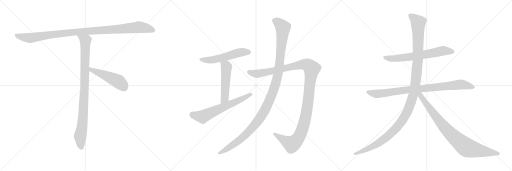
t = 0.00 s
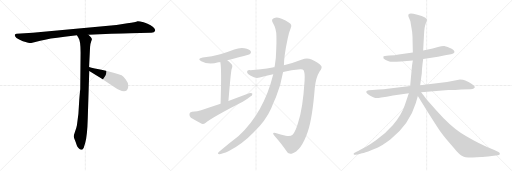
t = 2.30 s
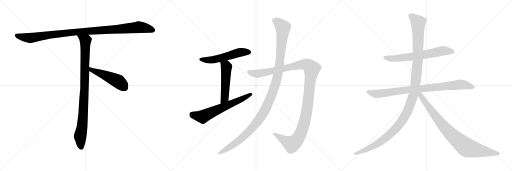
t = 4.60 s
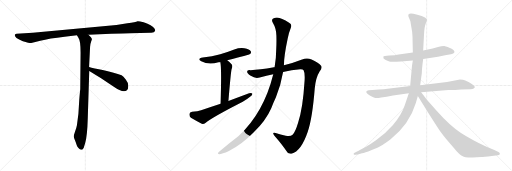
t = 6.89 s
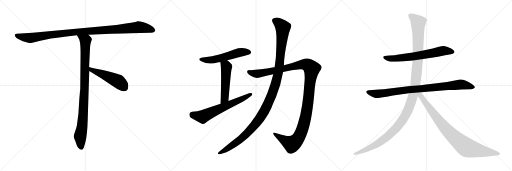
t = 9.19 s
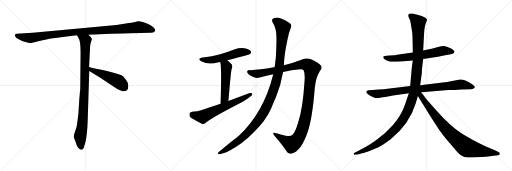
t = 11.49 s

The animated SVG that drew these frames (rendered in a browser with its animation timeline set to each time). Animation: 12 CSS @keyframes rules; one cycle of 11.49 s.

<svg version="1.1" viewBox="0 0 3072 1024" xmlns="http://www.w3.org/2000/svg">
  <g stroke="lightgray" stroke-dasharray="1,1" stroke-width="1" transform="scale(4, 4)">
    <line x1="0" y1="0" x2="256" y2="256"></line>
    <line x1="256" y1="0" x2="0" y2="256"></line>
    <line x1="128" y1="0" x2="128" y2="256"></line>
    <line x1="0" y1="128" x2="256" y2="128"></line>
    <line x1="256" y1="0" x2="512" y2="256"></line>
    <line x1="512" y1="0" x2="256" y2="256"></line>
    <line x1="384" y1="0" x2="384" y2="256"></line>
    <line x1="256" y1="128" x2="512" y2="128"></line>
    <line x1="512" y1="0" x2="768" y2="256"></line>
    <line x1="768" y1="0" x2="512" y2="256"></line>
    <line x1="640" y1="0" x2="640" y2="256"></line>
    <line x1="512" y1="128" x2="768" y2="128"></line>
  </g>
<g transform="scale(1, -1) translate(0, -850)">
   <style type="text/css">
    @keyframes keyframes0 {
      from {
       stroke: black;
       stroke-dashoffset: 1084;
       stroke-width: 128;
       }
       78% {
       animation-timing-function: step-end;
       stroke: black;
       stroke-dashoffset: 0;
       stroke-width: 128;
       }
       to {
       stroke: black;
       stroke-width: 1024;
       }
       }
       #make-me-a-hanzi-animation-0 {
         animation: keyframes0 1.132161s both;
         animation-delay: 0.000000s;
         animation-timing-function: linear;
       }
    @keyframes keyframes1 {
      from {
       stroke: black;
       stroke-dashoffset: 954;
       stroke-width: 128;
       }
       76% {
       animation-timing-function: step-end;
       stroke: black;
       stroke-dashoffset: 0;
       stroke-width: 128;
       }
       to {
       stroke: black;
       stroke-width: 1024;
       }
       }
       #make-me-a-hanzi-animation-1 {
         animation: keyframes1 1.026367s both;
         animation-delay: 1.132161s;
         animation-timing-function: linear;
       }
    @keyframes keyframes2 {
      from {
       stroke: black;
       stroke-dashoffset: 497;
       stroke-width: 128;
       }
       62% {
       animation-timing-function: step-end;
       stroke: black;
       stroke-dashoffset: 0;
       stroke-width: 128;
       }
       to {
       stroke: black;
       stroke-width: 1024;
       }
       }
       #make-me-a-hanzi-animation-2 {
         animation: keyframes2 0.654460s both;
         animation-delay: 2.158528s;
         animation-timing-function: linear;
       }
    @keyframes keyframes3 {
      from {
       stroke: black;
       stroke-dashoffset: 549;
       stroke-width: 128;
       }
       64% {
       animation-timing-function: step-end;
       stroke: black;
       stroke-dashoffset: 0;
       stroke-width: 128;
       }
       to {
       stroke: black;
       stroke-width: 1024;
       }
       }
       #make-me-a-hanzi-animation-3 {
         animation: keyframes3 0.696777s both;
         animation-delay: 2.812988s;
         animation-timing-function: linear;
       }
    @keyframes keyframes4 {
      from {
       stroke: black;
       stroke-dashoffset: 516;
       stroke-width: 128;
       }
       63% {
       animation-timing-function: step-end;
       stroke: black;
       stroke-dashoffset: 0;
       stroke-width: 128;
       }
       to {
       stroke: black;
       stroke-width: 1024;
       }
       }
       #make-me-a-hanzi-animation-4 {
         animation: keyframes4 0.669922s both;
         animation-delay: 3.509765s;
         animation-timing-function: linear;
       }
    @keyframes keyframes5 {
      from {
       stroke: black;
       stroke-dashoffset: 644;
       stroke-width: 128;
       }
       68% {
       animation-timing-function: step-end;
       stroke: black;
       stroke-dashoffset: 0;
       stroke-width: 128;
       }
       to {
       stroke: black;
       stroke-width: 1024;
       }
       }
       #make-me-a-hanzi-animation-5 {
         animation: keyframes5 0.774089s both;
         animation-delay: 4.179687s;
         animation-timing-function: linear;
       }
    @keyframes keyframes6 {
      from {
       stroke: black;
       stroke-dashoffset: 1250;
       stroke-width: 128;
       }
       80% {
       animation-timing-function: step-end;
       stroke: black;
       stroke-dashoffset: 0;
       stroke-width: 128;
       }
       to {
       stroke: black;
       stroke-width: 1024;
       }
       }
       #make-me-a-hanzi-animation-6 {
         animation: keyframes6 1.267253s both;
         animation-delay: 4.953776s;
         animation-timing-function: linear;
       }
    @keyframes keyframes7 {
      from {
       stroke: black;
       stroke-dashoffset: 1213;
       stroke-width: 128;
       }
       80% {
       animation-timing-function: step-end;
       stroke: black;
       stroke-dashoffset: 0;
       stroke-width: 128;
       }
       to {
       stroke: black;
       stroke-width: 1024;
       }
       }
       #make-me-a-hanzi-animation-7 {
         animation: keyframes7 1.237142s both;
         animation-delay: 6.221029s;
         animation-timing-function: linear;
       }
    @keyframes keyframes8 {
      from {
       stroke: black;
       stroke-dashoffset: 673;
       stroke-width: 128;
       }
       69% {
       animation-timing-function: step-end;
       stroke: black;
       stroke-dashoffset: 0;
       stroke-width: 128;
       }
       to {
       stroke: black;
       stroke-width: 1024;
       }
       }
       #make-me-a-hanzi-animation-8 {
         animation: keyframes8 0.797689s both;
         animation-delay: 7.458171s;
         animation-timing-function: linear;
       }
    @keyframes keyframes9 {
      from {
       stroke: black;
       stroke-dashoffset: 896;
       stroke-width: 128;
       }
       74% {
       animation-timing-function: step-end;
       stroke: black;
       stroke-dashoffset: 0;
       stroke-width: 128;
       }
       to {
       stroke: black;
       stroke-width: 1024;
       }
       }
       #make-me-a-hanzi-animation-9 {
         animation: keyframes9 0.979167s both;
         animation-delay: 8.255860s;
         animation-timing-function: linear;
       }
    @keyframes keyframes10 {
      from {
       stroke: black;
       stroke-dashoffset: 1276;
       stroke-width: 128;
       }
       81% {
       animation-timing-function: step-end;
       stroke: black;
       stroke-dashoffset: 0;
       stroke-width: 128;
       }
       to {
       stroke: black;
       stroke-width: 1024;
       }
       }
       #make-me-a-hanzi-animation-10 {
         animation: keyframes10 1.288411s both;
         animation-delay: 9.235027s;
         animation-timing-function: linear;
       }
    @keyframes keyframes11 {
      from {
       stroke: black;
       stroke-dashoffset: 877;
       stroke-width: 128;
       }
       74% {
       animation-timing-function: step-end;
       stroke: black;
       stroke-dashoffset: 0;
       stroke-width: 128;
       }
       to {
       stroke: black;
       stroke-width: 1024;
       }
       }
       #make-me-a-hanzi-animation-11 {
         animation: keyframes11 0.963704s both;
         animation-delay: 10.523438s;
         animation-timing-function: linear;
       }
</style>
<path d="M 781.5 651.0 L 900.5 655.0 Q 914.5 654.0 922.5 657.0 Q 941.5 668.0 918.5 689.0 Q 903.5 702.0 888.5 707.0 Q 873.5 712.0 861.5 717.0 Q 834.5 725.0 825.5 724.0 Q 814.5 718.0 764.5 711.0 L 698.5 701.0 L 196.5 655.0 L 99.5 648.0 Q 82.5 646.0 92.5 631.0 Q 95.5 624.0 112.5 615.0 L 127.5 608.0 Q 134.5 605.0 153.5 599.0 Q 173.5 592.0 180.5 593.0 Q 188.5 593.0 241.5 607.0 Q 295.5 621.0 387.5 631.0 L 461.5 639.0 L 530.5 642.0 L 666.5 649.0 Q 681.5 649.0 781.5 651.0 Z" fill="lightgray"></path> 
<path d="M 461.5 639.0 L 470.5 624.0 Q 483.5 608.0 483.5 534.0 L 481.5 315.0 Q 480.5 310.0 475.5 251.0 L 470.5 169.0 L 461.5 100.0 Q 458.5 83.0 450.5 62.0 Q 442.5 40.0 442.5 32.0 Q 443.5 23.0 448.5 13.0 Q 453.5 3.0 455.5 -6.0 L 460.5 -20.0 Q 462.5 -26.0 469.5 -36.0 Q 476.5 -47.0 485.5 -47.0 Q 486.5 -49.0 491.5 -47.0 Q 496.5 -47.0 502.5 -35.0 L 511.5 -5.0 Q 523.5 36.0 526.5 140.0 L 535.5 425.0 L 534.5 449.0 L 540.5 571.0 Q 542.5 591.0 546.5 601.0 Q 550.5 611.0 551.5 615.0 Q 552.5 619.0 545.5 628.0 L 530.5 642.0 C 508.5 663.0 445.5 665.0 461.5 639.0 Z" fill="lightgray"></path> 
<path d="M 535.5 425.0 L 606.5 381.0 L 680.5 332.0 Q 740.5 290.0 761.5 310.0 Q 770.5 318.0 769.5 337.0 Q 769.5 355.0 754.5 374.0 Q 739.5 393.0 729.5 399.0 Q 686.5 417.0 622.5 430.0 Q 559.5 442.0 534.5 449.0 C 505.5 457.0 509.5 441.0 535.5 425.0 Z" fill="lightgray"></path> 
<path d="M 1363.5 489.0 Q 1495.5 523.0 1500.5 527.0 Q 1509.5 536.0 1504.5 544.0 Q 1497.5 556.0 1466.5 562.0 Q 1435.5 566.0 1405.5 554.0 Q 1365.5 538.0 1321.5 526.0 Q 1273.5 513.0 1216.5 506.0 Q 1179.5 499.0 1207.5 483.0 Q 1252.5 459.0 1310.5 477.0 Q 1314.5 478.0 1321.5 479.0 L 1363.5 489.0 Z" fill="lightgray"></path> 
<path d="M 1370.5 245.0 Q 1385.5 425.0 1389.5 436.0 Q 1398.5 455.0 1389.5 465.0 Q 1376.5 480.0 1363.5 489.0 C 1339.5 507.0 1315.5 508.0 1321.5 479.0 Q 1330.5 451.0 1323.5 228.0 C 1322.5 198.0 1368.5 215.0 1370.5 245.0 Z" fill="lightgray"></path> 
<path d="M 1323.5 228.0 Q 1265.5 209.0 1206.5 189.0 Q 1187.5 182.0 1152.5 181.0 Q 1137.5 180.0 1136.5 167.0 Q 1135.5 152.0 1145.5 144.0 Q 1172.5 128.0 1210.5 108.0 Q 1222.5 105.0 1234.5 115.0 Q 1270.5 146.0 1456.5 241.0 Q 1481.5 254.0 1500.5 270.0 Q 1515.5 279.0 1514.5 289.0 Q 1508.5 295.0 1494.5 291.0 Q 1436.5 269.0 1370.5 245.0 L 1323.5 228.0 Z" fill="lightgray"></path> 
<path d="M 1698.5 419.0 Q 1749.5 431.0 1801.5 436.0 Q 1817.5 437.0 1821.5 429.0 Q 1830.5 413.0 1827.5 367.0 Q 1817.5 202.0 1788.5 115.0 Q 1772.5 60.0 1755.5 43.0 Q 1742.5 30.0 1714.5 37.0 Q 1683.5 44.0 1653.5 53.0 Q 1628.5 60.0 1646.5 37.0 Q 1692.5 -15.0 1717.5 -54.0 Q 1727.5 -76.0 1749.5 -71.0 Q 1806.5 -58.0 1846.5 60.0 Q 1874.5 142.0 1888.5 321.0 Q 1894.5 385.0 1917.5 422.0 Q 1936.5 446.0 1926.5 457.0 Q 1908.5 478.0 1869.5 494.0 Q 1841.5 507.0 1812.5 494.0 Q 1764.5 475.0 1703.5 459.0 L 1647.5 447.0 Q 1644.5 448.0 1643.5 447.0 Q 1555.5 431.0 1503.5 430.0 Q 1482.5 433.0 1482.5 421.0 Q 1481.5 411.0 1504.5 396.0 Q 1532.5 377.0 1558.5 386.0 Q 1598.5 398.0 1639.5 406.0 L 1698.5 419.0 Z" fill="lightgray"></path> 
<path d="M 1639.5 406.0 Q 1582.5 175.0 1431.5 35.0 Q 1371.5 -11.0 1314.5 -60.0 Q 1299.5 -72.0 1314.5 -74.0 Q 1332.5 -74.0 1373.5 -55.0 Q 1458.5 -9.0 1522.5 58.0 Q 1594.5 127.0 1627.5 202.0 Q 1640.5 236.0 1655.5 268.0 Q 1685.5 340.0 1698.5 419.0 L 1703.5 459.0 Q 1703.5 513.0 1726.5 621.0 Q 1732.5 654.0 1744.5 683.0 Q 1754.5 705.0 1734.5 715.0 Q 1712.5 731.0 1693.5 737.0 Q 1665.5 752.0 1642.5 742.0 Q 1626.5 736.0 1635.5 718.0 Q 1659.5 678.0 1658.5 631.0 Q 1659.5 597.0 1657.5 559.0 Q 1657.5 507.0 1647.5 447.0 L 1639.5 406.0 Z" fill="lightgray"></path> 
<path d="M 2539.0 496.5 L 2628.0 510.5 L 2678.0 520.5 Q 2722.0 527.5 2726.0 536.5 Q 2730.0 547.5 2707.0 560.5 Q 2695.0 566.5 2686.0 569.5 L 2665.0 575.5 L 2647.0 573.5 L 2628.0 569.5 L 2596.0 560.5 L 2539.0 548.5 L 2477.0 536.5 L 2392.0 524.5 Q 2372.0 520.5 2336.0 517.5 Q 2301.0 514.5 2300.0 510.5 Q 2296.0 500.5 2314.0 490.5 L 2336.0 482.5 Q 2346.0 479.5 2405.0 482.5 L 2477.0 488.5 L 2539.0 496.5 Z" fill="lightgray"></path> 
<path d="M 2760.0 374.5 L 2682.0 359.5 L 2521.0 339.5 L 2461.0 334.5 L 2338.0 319.5 Q 2321.0 316.5 2234.0 310.5 L 2212.0 309.5 Q 2201.0 308.5 2198.0 302.5 Q 2196.0 296.5 2206.0 286.5 Q 2217.0 276.5 2236.0 269.5 Q 2255.0 262.5 2260.0 262.5 Q 2266.0 261.5 2287.0 266.5 L 2320.0 270.5 L 2358.0 278.5 L 2453.0 291.5 L 2527.0 297.5 L 2690.0 310.5 Q 2732.0 310.5 2768.0 314.5 L 2825.0 315.5 Q 2835.0 315.5 2842.0 320.5 Q 2849.0 324.5 2849.0 329.5 Q 2850.0 333.5 2833.0 345.5 Q 2816.0 357.5 2811.0 359.5 L 2792.0 368.5 Q 2779.0 374.5 2760.0 374.5 Z" fill="lightgray"></path> 
<path d="M 2521.0 339.5 L 2531.0 412.5 Q 2531.0 435.5 2539.0 496.5 L 2539.0 548.5 L 2544.0 642.5 Q 2546.0 688.5 2554.0 708.5 Q 2563.0 728.5 2562.0 733.5 Q 2561.0 737.5 2550.0 746.5 Q 2533.0 754.5 2504.0 762.5 Q 2476.0 770.5 2466.0 770.5 Q 2445.0 770.5 2451.0 750.5 L 2462.0 724.5 L 2473.0 659.5 L 2475.0 630.5 L 2477.0 536.5 L 2477.0 488.5 L 2472.0 456.5 L 2461.0 334.5 L 2453.0 291.5 L 2428.0 218.5 Q 2411.0 166.5 2358.0 100.5 Q 2312.0 47.5 2256.0 9.5 Q 2227.0 -11.5 2199.0 -27.5 L 2159.0 -49.5 Q 2148.0 -57.5 2142.0 -58.5 L 2128.0 -65.5 Q 2121.0 -67.5 2122.0 -72.5 Q 2123.0 -78.5 2132.0 -77.5 L 2147.0 -75.5 L 2172.0 -68.5 Q 2189.0 -65.5 2227.0 -50.5 Q 2266.0 -35.5 2284.0 -25.5 Q 2303.0 -15.5 2342.0 13.5 Q 2458.0 108.5 2495.0 233.5 L 2507.0 275.5 C 2518.0 315.5 2513.0 280.5 2521.0 339.5 Z" fill="lightgray"></path> 
<path d="M 2507.0 275.5 L 2573.0 168.5 Q 2627.0 83.5 2641.0 63.5 Q 2656.0 42.5 2677.0 17.5 L 2726.0 -40.5 Q 2753.0 -74.5 2768.0 -81.5 Q 2784.0 -89.5 2794.0 -92.5 Q 2817.0 -94.5 2837.0 -93.5 L 2887.0 -91.5 Q 2901.0 -91.5 2951.0 -85.5 L 2987.0 -80.5 L 2996.0 -77.5 Q 2999.0 -75.5 2999.0 -70.5 Q 2999.0 -66.5 2991.0 -61.5 L 2966.0 -49.5 L 2919.0 -29.5 Q 2830.0 12.5 2766.0 53.5 Q 2702.0 93.5 2617.0 189.5 L 2560.0 254.5 L 2527.0 297.5 C 2509.0 321.5 2491.0 301.5 2507.0 275.5 Z" fill="lightgray"></path> 
      <clipPath id="make-me-a-hanzi-clip-0">
      <path d="M 781.5 651.0 L 900.5 655.0 Q 914.5 654.0 922.5 657.0 Q 941.5 668.0 918.5 689.0 Q 903.5 702.0 888.5 707.0 Q 873.5 712.0 861.5 717.0 Q 834.5 725.0 825.5 724.0 Q 814.5 718.0 764.5 711.0 L 698.5 701.0 L 196.5 655.0 L 99.5 648.0 Q 82.5 646.0 92.5 631.0 Q 95.5 624.0 112.5 615.0 L 127.5 608.0 Q 134.5 605.0 153.5 599.0 Q 173.5 592.0 180.5 593.0 Q 188.5 593.0 241.5 607.0 Q 295.5 621.0 387.5 631.0 L 461.5 639.0 L 530.5 642.0 L 666.5 649.0 Q 681.5 649.0 781.5 651.0 Z" fill="lightgray"></path>
      </clipPath>
      <path clip-path="url(#make-me-a-hanzi-clip-0)" d="M 97.5 639.0 L 113.5 632.0 L 187.5 624.0 L 441.5 658.0 L 831.5 688.0 L 883.5 681.0 L 917.5 669.0 " fill="none" id="make-me-a-hanzi-animation-0" stroke-dasharray="956 1912" stroke-linecap="round"></path>

      <clipPath id="make-me-a-hanzi-clip-1">
      <path d="M 461.5 639.0 L 470.5 624.0 Q 483.5 608.0 483.5 534.0 L 481.5 315.0 Q 480.5 310.0 475.5 251.0 L 470.5 169.0 L 461.5 100.0 Q 458.5 83.0 450.5 62.0 Q 442.5 40.0 442.5 32.0 Q 443.5 23.0 448.5 13.0 Q 453.5 3.0 455.5 -6.0 L 460.5 -20.0 Q 462.5 -26.0 469.5 -36.0 Q 476.5 -47.0 485.5 -47.0 Q 486.5 -49.0 491.5 -47.0 Q 496.5 -47.0 502.5 -35.0 L 511.5 -5.0 Q 523.5 36.0 526.5 140.0 L 535.5 425.0 L 534.5 449.0 L 540.5 571.0 Q 542.5 591.0 546.5 601.0 Q 550.5 611.0 551.5 615.0 Q 552.5 619.0 545.5 628.0 L 530.5 642.0 C 508.5 663.0 445.5 665.0 461.5 639.0 Z" fill="lightgray"></path>
      </clipPath>
      <path clip-path="url(#make-me-a-hanzi-clip-1)" d="M 468.5 638.0 L 512.5 604.0 L 500.5 180.0 L 493.5 94.0 L 480.5 32.0 L 488.5 -36.0 " fill="none" id="make-me-a-hanzi-animation-1" stroke-dasharray="826 1652" stroke-linecap="round"></path>

      <clipPath id="make-me-a-hanzi-clip-2">
      <path d="M 535.5 425.0 L 606.5 381.0 L 680.5 332.0 Q 740.5 290.0 761.5 310.0 Q 770.5 318.0 769.5 337.0 Q 769.5 355.0 754.5 374.0 Q 739.5 393.0 729.5 399.0 Q 686.5 417.0 622.5 430.0 Q 559.5 442.0 534.5 449.0 C 505.5 457.0 509.5 441.0 535.5 425.0 Z" fill="lightgray"></path>
      </clipPath>
      <path clip-path="url(#make-me-a-hanzi-clip-2)" d="M 537.5 443.0 L 548.5 432.0 L 708.5 363.0 L 745.5 327.0 " fill="none" id="make-me-a-hanzi-animation-2" stroke-dasharray="369 738" stroke-linecap="round"></path>

      <clipPath id="make-me-a-hanzi-clip-3">
      <path d="M 1363.5 489.0 Q 1495.5 523.0 1500.5 527.0 Q 1509.5 536.0 1504.5 544.0 Q 1497.5 556.0 1466.5 562.0 Q 1435.5 566.0 1405.5 554.0 Q 1365.5 538.0 1321.5 526.0 Q 1273.5 513.0 1216.5 506.0 Q 1179.5 499.0 1207.5 483.0 Q 1252.5 459.0 1310.5 477.0 Q 1314.5 478.0 1321.5 479.0 L 1363.5 489.0 Z" fill="lightgray"></path>
      </clipPath>
      <path clip-path="url(#make-me-a-hanzi-clip-3)" d="M 1208.5 496.0 L 1232.5 490.0 L 1269.5 491.0 L 1371.5 514.0 L 1433.5 535.0 L 1494.5 537.0 " fill="none" id="make-me-a-hanzi-animation-3" stroke-dasharray="421 842" stroke-linecap="round"></path>

      <clipPath id="make-me-a-hanzi-clip-4">
      <path d="M 1370.5 245.0 Q 1385.5 425.0 1389.5 436.0 Q 1398.5 455.0 1389.5 465.0 Q 1376.5 480.0 1363.5 489.0 C 1339.5 507.0 1315.5 508.0 1321.5 479.0 Q 1330.5 451.0 1323.5 228.0 C 1322.5 198.0 1368.5 215.0 1370.5 245.0 Z" fill="lightgray"></path>
      </clipPath>
      <path clip-path="url(#make-me-a-hanzi-clip-4)" d="M 1328.5 479.0 L 1358.5 449.0 L 1348.5 265.0 L 1336.5 247.0 L 1325.5 242.0 " fill="none" id="make-me-a-hanzi-animation-4" stroke-dasharray="388 776" stroke-linecap="round"></path>

      <clipPath id="make-me-a-hanzi-clip-5">
      <path d="M 1323.5 228.0 Q 1265.5 209.0 1206.5 189.0 Q 1187.5 182.0 1152.5 181.0 Q 1137.5 180.0 1136.5 167.0 Q 1135.5 152.0 1145.5 144.0 Q 1172.5 128.0 1210.5 108.0 Q 1222.5 105.0 1234.5 115.0 Q 1270.5 146.0 1456.5 241.0 Q 1481.5 254.0 1500.5 270.0 Q 1515.5 279.0 1514.5 289.0 Q 1508.5 295.0 1494.5 291.0 Q 1436.5 269.0 1370.5 245.0 L 1323.5 228.0 Z" fill="lightgray"></path>
      </clipPath>
      <path clip-path="url(#make-me-a-hanzi-clip-5)" d="M 1151.5 166.0 L 1189.5 153.0 L 1219.5 153.0 L 1438.5 249.0 L 1508.5 286.0 " fill="none" id="make-me-a-hanzi-animation-5" stroke-dasharray="516 1032" stroke-linecap="round"></path>

      <clipPath id="make-me-a-hanzi-clip-6">
      <path d="M 1698.5 419.0 Q 1749.5 431.0 1801.5 436.0 Q 1817.5 437.0 1821.5 429.0 Q 1830.5 413.0 1827.5 367.0 Q 1817.5 202.0 1788.5 115.0 Q 1772.5 60.0 1755.5 43.0 Q 1742.5 30.0 1714.5 37.0 Q 1683.5 44.0 1653.5 53.0 Q 1628.5 60.0 1646.5 37.0 Q 1692.5 -15.0 1717.5 -54.0 Q 1727.5 -76.0 1749.5 -71.0 Q 1806.5 -58.0 1846.5 60.0 Q 1874.5 142.0 1888.5 321.0 Q 1894.5 385.0 1917.5 422.0 Q 1936.5 446.0 1926.5 457.0 Q 1908.5 478.0 1869.5 494.0 Q 1841.5 507.0 1812.5 494.0 Q 1764.5 475.0 1703.5 459.0 L 1647.5 447.0 Q 1644.5 448.0 1643.5 447.0 Q 1555.5 431.0 1503.5 430.0 Q 1482.5 433.0 1482.5 421.0 Q 1481.5 411.0 1504.5 396.0 Q 1532.5 377.0 1558.5 386.0 Q 1598.5 398.0 1639.5 406.0 L 1698.5 419.0 Z" fill="lightgray"></path>
      </clipPath>
      <path clip-path="url(#make-me-a-hanzi-clip-6)" d="M 1493.5 420.0 L 1547.5 408.0 L 1830.5 465.0 L 1849.5 459.0 L 1870.5 439.0 L 1841.5 187.0 L 1817.5 85.0 L 1793.5 28.0 L 1751.5 -14.0 L 1646.5 46.0 " fill="none" id="make-me-a-hanzi-animation-6" stroke-dasharray="1122 2244" stroke-linecap="round"></path>

      <clipPath id="make-me-a-hanzi-clip-7">
      <path d="M 1639.5 406.0 Q 1582.5 175.0 1431.5 35.0 Q 1371.5 -11.0 1314.5 -60.0 Q 1299.5 -72.0 1314.5 -74.0 Q 1332.5 -74.0 1373.5 -55.0 Q 1458.5 -9.0 1522.5 58.0 Q 1594.5 127.0 1627.5 202.0 Q 1640.5 236.0 1655.5 268.0 Q 1685.5 340.0 1698.5 419.0 L 1703.5 459.0 Q 1703.5 513.0 1726.5 621.0 Q 1732.5 654.0 1744.5 683.0 Q 1754.5 705.0 1734.5 715.0 Q 1712.5 731.0 1693.5 737.0 Q 1665.5 752.0 1642.5 742.0 Q 1626.5 736.0 1635.5 718.0 Q 1659.5 678.0 1658.5 631.0 Q 1659.5 597.0 1657.5 559.0 Q 1657.5 507.0 1647.5 447.0 L 1639.5 406.0 Z" fill="lightgray"></path>
      </clipPath>
      <path clip-path="url(#make-me-a-hanzi-clip-7)" d="M 1646.5 728.0 L 1667.5 718.0 L 1697.5 686.0 L 1670.5 416.0 L 1632.5 286.0 L 1572.5 162.0 L 1508.5 80.0 L 1446.5 18.0 L 1358.5 -46.0 L 1318.5 -67.0 " fill="none" id="make-me-a-hanzi-animation-7" stroke-dasharray="1085 2170" stroke-linecap="round"></path>

      <clipPath id="make-me-a-hanzi-clip-8">
      <path d="M 2539.0 496.5 L 2628.0 510.5 L 2678.0 520.5 Q 2722.0 527.5 2726.0 536.5 Q 2730.0 547.5 2707.0 560.5 Q 2695.0 566.5 2686.0 569.5 L 2665.0 575.5 L 2647.0 573.5 L 2628.0 569.5 L 2596.0 560.5 L 2539.0 548.5 L 2477.0 536.5 L 2392.0 524.5 Q 2372.0 520.5 2336.0 517.5 Q 2301.0 514.5 2300.0 510.5 Q 2296.0 500.5 2314.0 490.5 L 2336.0 482.5 Q 2346.0 479.5 2405.0 482.5 L 2477.0 488.5 L 2539.0 496.5 Z" fill="lightgray"></path>
      </clipPath>
      <path clip-path="url(#make-me-a-hanzi-clip-8)" d="M 2305.0 506.5 L 2374.0 500.5 L 2482.0 512.5 L 2663.0 546.5 L 2718.0 540.5 " fill="none" id="make-me-a-hanzi-animation-8" stroke-dasharray="545 1090" stroke-linecap="round"></path>

      <clipPath id="make-me-a-hanzi-clip-9">
      <path d="M 2760.0 374.5 L 2682.0 359.5 L 2521.0 339.5 L 2461.0 334.5 L 2338.0 319.5 Q 2321.0 316.5 2234.0 310.5 L 2212.0 309.5 Q 2201.0 308.5 2198.0 302.5 Q 2196.0 296.5 2206.0 286.5 Q 2217.0 276.5 2236.0 269.5 Q 2255.0 262.5 2260.0 262.5 Q 2266.0 261.5 2287.0 266.5 L 2320.0 270.5 L 2358.0 278.5 L 2453.0 291.5 L 2527.0 297.5 L 2690.0 310.5 Q 2732.0 310.5 2768.0 314.5 L 2825.0 315.5 Q 2835.0 315.5 2842.0 320.5 Q 2849.0 324.5 2849.0 329.5 Q 2850.0 333.5 2833.0 345.5 Q 2816.0 357.5 2811.0 359.5 L 2792.0 368.5 Q 2779.0 374.5 2760.0 374.5 Z" fill="lightgray"></path>
      </clipPath>
      <path clip-path="url(#make-me-a-hanzi-clip-9)" d="M 2208.0 300.5 L 2238.0 290.5 L 2274.0 288.5 L 2456.0 313.5 L 2764.0 344.5 L 2841.0 328.5 " fill="none" id="make-me-a-hanzi-animation-9" stroke-dasharray="768 1536" stroke-linecap="round"></path>

      <clipPath id="make-me-a-hanzi-clip-10">
      <path d="M 2521.0 339.5 L 2531.0 412.5 Q 2531.0 435.5 2539.0 496.5 L 2539.0 548.5 L 2544.0 642.5 Q 2546.0 688.5 2554.0 708.5 Q 2563.0 728.5 2562.0 733.5 Q 2561.0 737.5 2550.0 746.5 Q 2533.0 754.5 2504.0 762.5 Q 2476.0 770.5 2466.0 770.5 Q 2445.0 770.5 2451.0 750.5 L 2462.0 724.5 L 2473.0 659.5 L 2475.0 630.5 L 2477.0 536.5 L 2477.0 488.5 L 2472.0 456.5 L 2461.0 334.5 L 2453.0 291.5 L 2428.0 218.5 Q 2411.0 166.5 2358.0 100.5 Q 2312.0 47.5 2256.0 9.5 Q 2227.0 -11.5 2199.0 -27.5 L 2159.0 -49.5 Q 2148.0 -57.5 2142.0 -58.5 L 2128.0 -65.5 Q 2121.0 -67.5 2122.0 -72.5 Q 2123.0 -78.5 2132.0 -77.5 L 2147.0 -75.5 L 2172.0 -68.5 Q 2189.0 -65.5 2227.0 -50.5 Q 2266.0 -35.5 2284.0 -25.5 Q 2303.0 -15.5 2342.0 13.5 Q 2458.0 108.5 2495.0 233.5 L 2507.0 275.5 C 2518.0 315.5 2513.0 280.5 2521.0 339.5 Z" fill="lightgray"></path>
      </clipPath>
      <path clip-path="url(#make-me-a-hanzi-clip-10)" d="M 2463.0 757.5 L 2509.0 712.5 L 2508.0 490.5 L 2490.0 306.5 L 2451.0 194.5 L 2424.0 143.5 L 2389.0 95.5 L 2321.0 27.5 L 2230.0 -31.5 L 2129.0 -71.5 " fill="none" id="make-me-a-hanzi-animation-10" stroke-dasharray="1148 2296" stroke-linecap="round"></path>

      <clipPath id="make-me-a-hanzi-clip-11">
      <path d="M 2507.0 275.5 L 2573.0 168.5 Q 2627.0 83.5 2641.0 63.5 Q 2656.0 42.5 2677.0 17.5 L 2726.0 -40.5 Q 2753.0 -74.5 2768.0 -81.5 Q 2784.0 -89.5 2794.0 -92.5 Q 2817.0 -94.5 2837.0 -93.5 L 2887.0 -91.5 Q 2901.0 -91.5 2951.0 -85.5 L 2987.0 -80.5 L 2996.0 -77.5 Q 2999.0 -75.5 2999.0 -70.5 Q 2999.0 -66.5 2991.0 -61.5 L 2966.0 -49.5 L 2919.0 -29.5 Q 2830.0 12.5 2766.0 53.5 Q 2702.0 93.5 2617.0 189.5 L 2560.0 254.5 L 2527.0 297.5 C 2509.0 321.5 2491.0 301.5 2507.0 275.5 Z" fill="lightgray"></path>
      </clipPath>
      <path clip-path="url(#make-me-a-hanzi-clip-11)" d="M 2526.0 288.5 L 2528.0 272.5 L 2551.0 237.5 L 2647.0 110.5 L 2773.0 -14.5 L 2817.0 -39.5 L 2990.0 -70.5 " fill="none" id="make-me-a-hanzi-animation-11" stroke-dasharray="749 1498" stroke-linecap="round"></path>

</g>
</svg>
